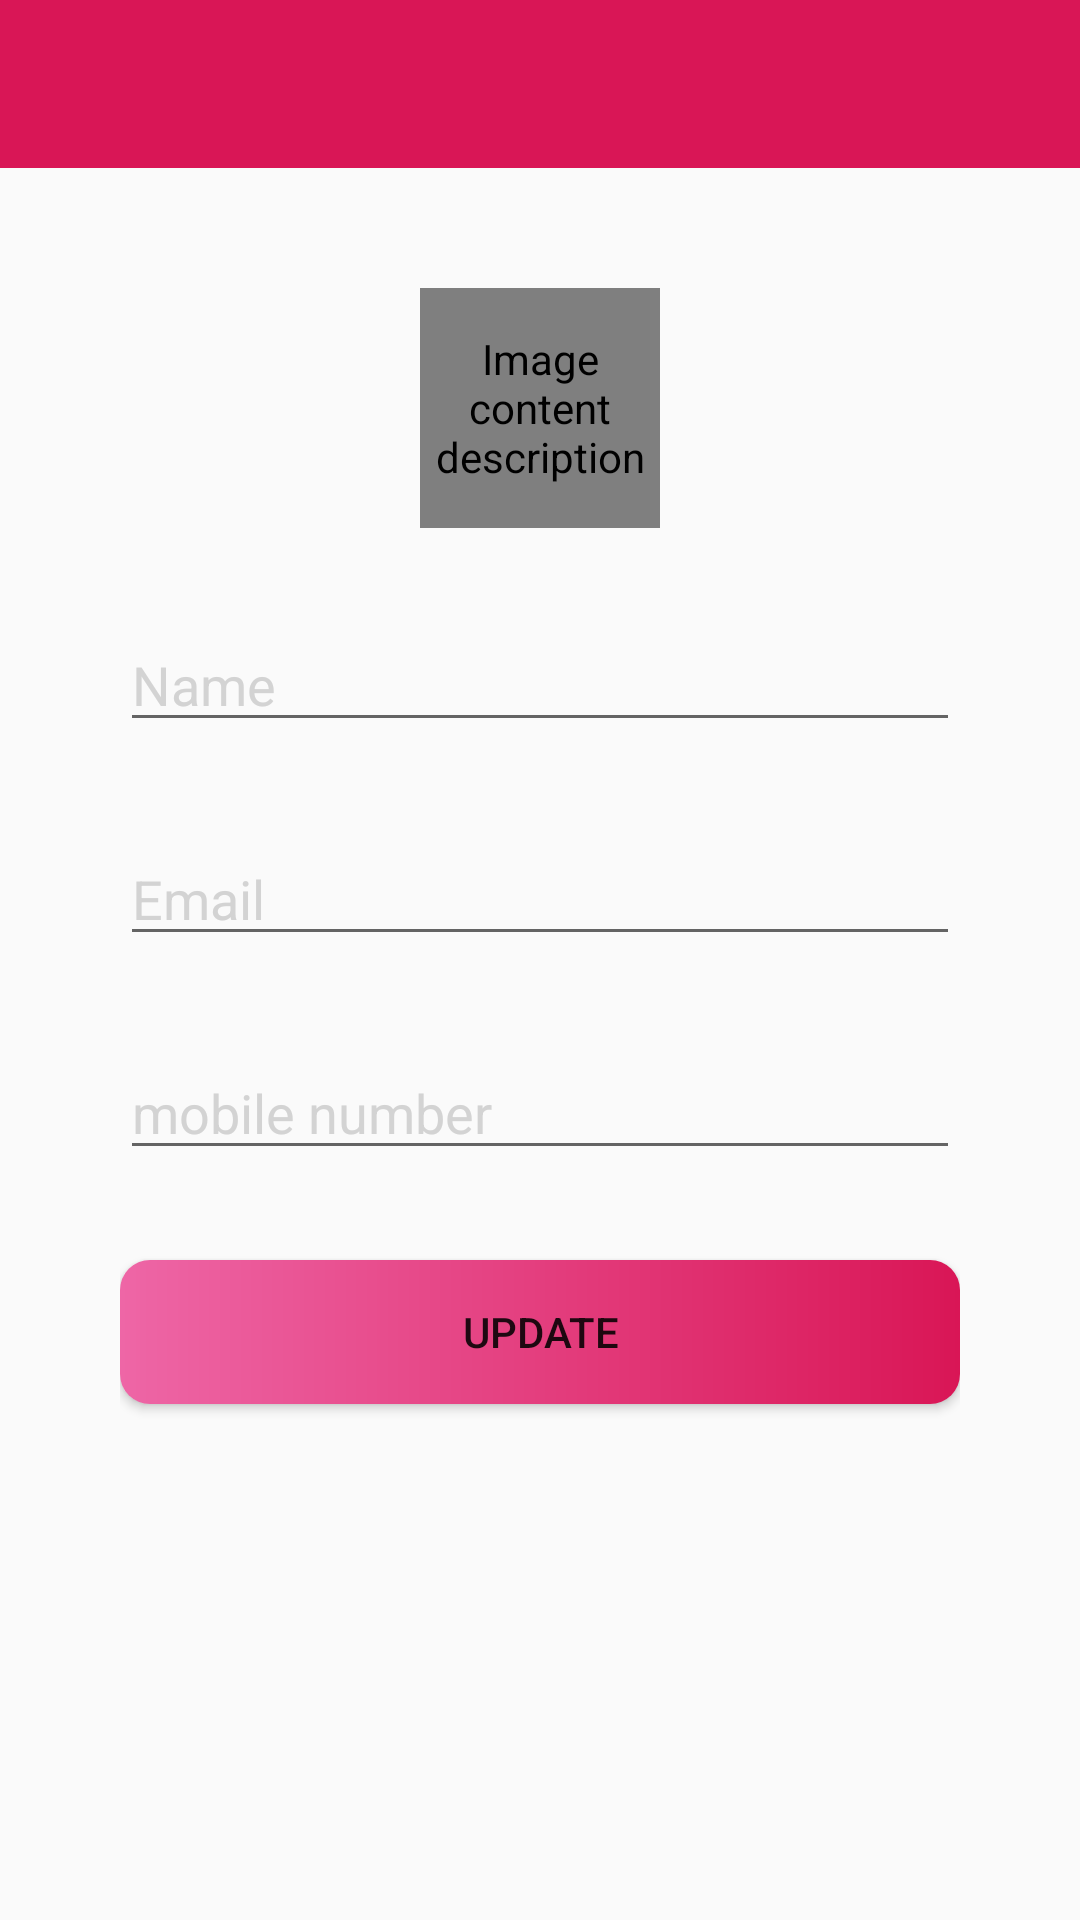

Produce the Android XML layout that renders to this screen, including the resource entries it uses.
<!-- AndroidManifest.xml: activity theme AppTheme.NoActionBar -->
<!-- res/layout/activity_profile_info.xml -->
<?xml version="1.0" encoding="utf-8"?>
<LinearLayout xmlns:android="http://schemas.android.com/apk/res/android"
    xmlns:app="http://schemas.android.com/apk/res-auto"
    xmlns:tools="http://schemas.android.com/tools"
    android:layout_width="match_parent"
    android:layout_height="match_parent"
    android:orientation="vertical"
    android:layout_gravity="center"
    tools:context=".Activities.profileInfoActivity">

    <com.google.android.material.appbar.AppBarLayout
        android:layout_width="match_parent"
        android:layout_height="wrap_content"
        android:theme="@style/AppTheme.AppBarOverlay">

    <androidx.appcompat.widget.Toolbar
        android:id="@+id/toolbar_profile_activity"
        android:layout_width="match_parent"
        android:layout_height="?attr/actionBarSize"
        android:background="@color/colorPrimary"
        app:popupTheme="@style/AppTheme.popupOverlay"/>

    </com.google.android.material.appbar.AppBarLayout>

    <LinearLayout
        android:layout_width="match_parent"
        android:layout_height="match_parent"
        android:padding="40dp"
        android:gravity="center_horizontal"
        android:orientation="vertical">

        <de.hdodenhof.circleimageview.CircleImageView
            android:id="@+id/profile_user_image"
            android:layout_width="@dimen/profile_head_circle_image"
            android:layout_height="@dimen/profile_head_circle_image"
            android:layout_marginStart="@dimen/profile_margin_StartEnd"
            android:layout_gravity="center"
            android:layout_marginEnd="@dimen/profile_margin_StartEnd"
            app:civ_border_color="@android:color/black"
            app:civ_border_width="@dimen/nav_image_circular_border_width"
            android:contentDescription="@string/image_content_description"
            android:src="@drawable/profile"/>

        <androidx.appcompat.widget.AppCompatEditText
            android:id="@+id/name_profile_et"
            android:layout_marginTop="@dimen/profile_et_margin_top"
            android:layout_width="match_parent"
            android:layout_height="wrap_content"
            android:hint="@string/name_signup"
            android:textColor="@color/black"
            android:textColorHint="@color/lightGrey"/>

        <androidx.appcompat.widget.AppCompatEditText
            android:id="@+id/email_profile_et"
            android:layout_marginTop="@dimen/profile_et_margin_top"
            android:layout_width="match_parent"
            android:layout_height="wrap_content"
            android:hint="@string/email_signup"
            android:clickable="false"
            android:focusableInTouchMode="false"
            android:textColor="@color/black"
            android:textColorHint="@color/lightGrey"/>

        <androidx.appcompat.widget.AppCompatEditText
            android:id="@+id/mobile_profile_et"
            android:layout_marginTop="@dimen/profile_et_margin_top"
            android:layout_width="match_parent"
            android:layout_height="wrap_content"
            android:hint="@string/mobile_number"
            android:textColor="@color/black"
            android:textColorHint="@color/lightGrey"/>

        <Button
            android:id="@+id/update_btn_profile"
            android:layout_width="match_parent"
            android:layout_height="wrap_content"
            android:foreground="?attr/selectableItemBackground"
            android:layout_marginTop="@dimen/profile_et_margin_top"
            android:background="@drawable/shape_button_rounded"
            android:text="@string/update"/>

    </LinearLayout>

</LinearLayout>
<!-- resources referenced by this layout -->
<resources>
  <color name="black">#FF000000</color>
  <color name="colorPrimary">#D91656</color>
  <color name="lightGrey">#D3D3D3</color>
  <dimen name="nav_image_circular_border_width">1dp</dimen>
  <dimen name="profile_et_margin_top">30dp</dimen>
  <dimen name="profile_head_circle_image">80dp</dimen>
  <dimen name="profile_margin_StartEnd">16dp</dimen>
  <!-- drawable shape_button_rounded (drawable) -->
  <?xml version="1.0" encoding="utf-8"?>
  <shape xmlns:android="http://schemas.android.com/apk/res/android"
      android:shape="rectangle">
  
      <gradient
          android:angle="360"
          android:endColor="@color/colorPrimary"
          android:startColor="@color/colorAccent"
          android:type="linear"/>
  
      <corners android:radius="10dp"/>
  
  
  </shape>
  <string name="email_signup">Email</string>
  <string name="image_content_description">Image content description</string>
  <string name="mobile_number">mobile number</string>
  <string name="name_signup">Name</string>
  <string name="update">Update</string>
  <style name="AppTheme.AppBarOverlay" parent="ThemeOverlay.AppCompat.Dark.ActionBar" />
  <style name="AppTheme.popupOverlay" parent="ThemeOverlay.AppCompat.Light" />
  <style name="AppTheme.NoActionBar">
          
          <item name="windowActionBar">false</item>
          <item name="windowNoTitle">true</item>
          
      </style>
  <color name="colorAccent">#EE66A6</color>
</resources>
